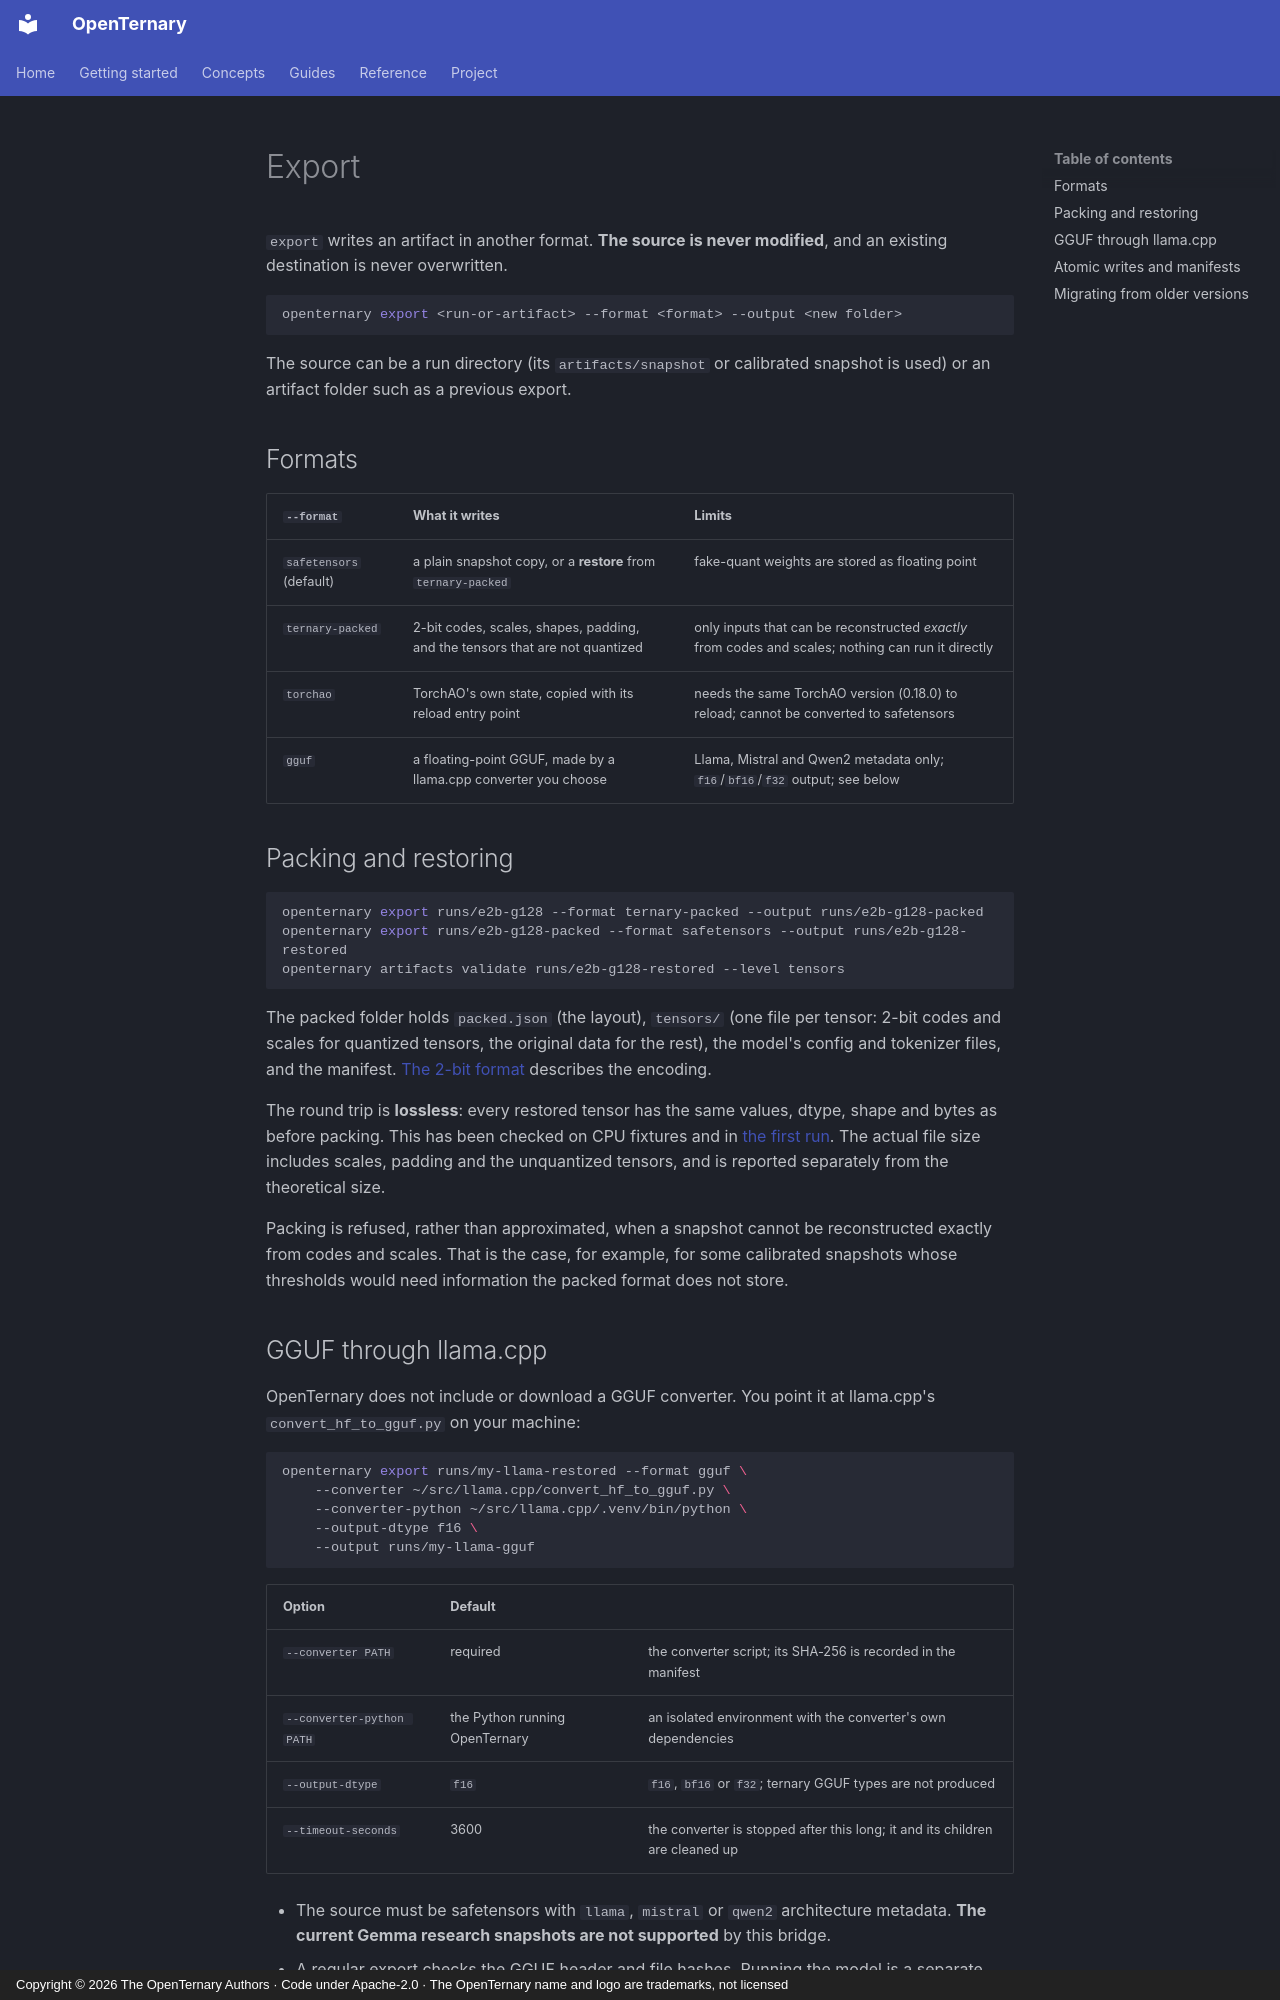

repository: ELRdn/OpenTernary · page: en/guides/export/index.html · generator: mkdocs · copyright: Copyright © 2026 The OpenTernary Authors · Code under Apache-2.0 · The OpenTernary name and logo are trademarks, not licensed

---
description: "Export artifacts as safetensors, 2-bit ternary-packed, TorchAO state, or GGUF through an explicitly chosen llama.cpp converter."
---

# Export

`export` writes an artifact in another format. **The source is never modified**, and an existing destination is
never overwritten.

```bash
openternary export <run-or-artifact> --format <format> --output <new folder>
```

The source can be a run directory (its `artifacts/snapshot` or calibrated snapshot is used) or an artifact folder
such as a previous export.

## Formats

| `--format` | What it writes | Limits |
|---|---|---|
| `safetensors` (default) | a plain snapshot copy, or a **restore** from `ternary-packed` | fake-quant weights are stored as floating point |
| `ternary-packed` | 2-bit codes, scales, shapes, padding, and the tensors that are not quantized | only inputs that can be reconstructed *exactly* from codes and scales; nothing can run it directly |
| `torchao` | TorchAO's own state, copied with its reload entry point | needs the same TorchAO version (0.18.0) to reload; cannot be converted to safetensors |
| `gguf` | a floating-point GGUF, made by a llama.cpp converter you choose | Llama, Mistral and Qwen2 metadata only; `f16`/`bf16`/`f32` output; see below |

## Packing and restoring

```bash
openternary export runs/e2b-g128 --format ternary-packed --output runs/e2b-g128-packed
openternary export runs/e2b-g128-packed --format safetensors --output runs/e2b-g128-restored
openternary artifacts validate runs/e2b-g128-restored --level tensors
```

The packed folder holds `packed.json` (the layout), `tensors/` (one file per tensor: 2-bit codes and scales for
quantized tensors, the original data for the rest), the model's config and tokenizer files, and the manifest.
[The 2-bit format](../concepts/ternary-quantization.md#the-2-bit-packing-format) describes the encoding.

The round trip is **lossless**: every restored tensor has the same values, dtype, shape and bytes as before
packing. This has been checked on CPU fixtures and in [the first run](../getting-started/first-run.md#4-pack-restore-and-validate).
The actual file size includes scales, padding and the unquantized tensors, and is reported separately from the
theoretical size.

Packing is refused, rather than approximated, when a snapshot cannot be reconstructed exactly from codes and
scales. That is the case, for example, for some calibrated snapshots whose thresholds would need information the
packed format does not store.
